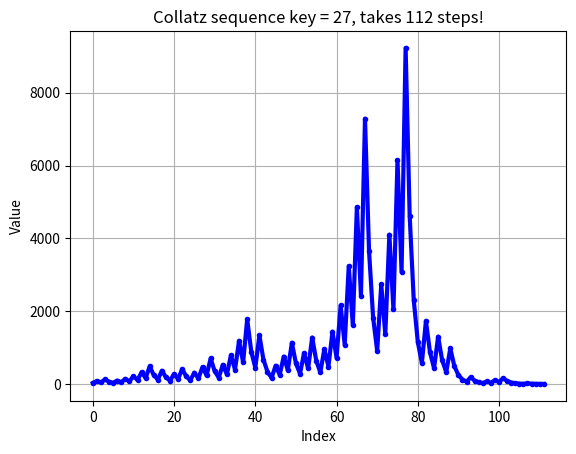
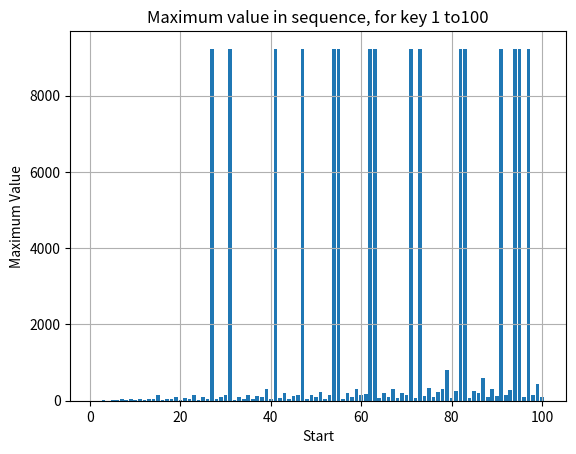
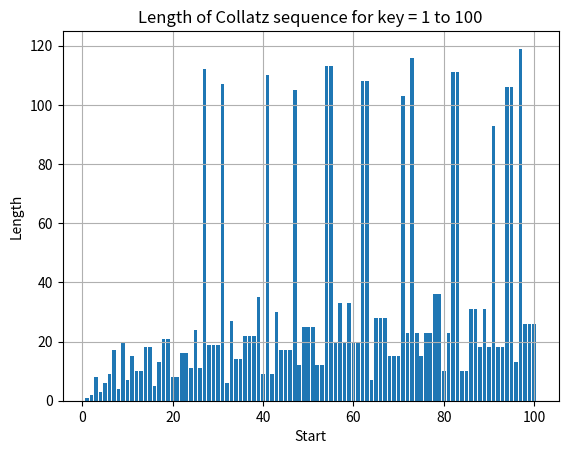

Generate these figures, in order, with matplotlib:
#! /usr/bin/env python3
#
def collatz_test ( ):

#*****************************************************************************80
#
## collatz_test() tests collatz().
#
#  Licensing:
#
#    This code is distributed under the MIT license.
#
#  Modified:
#
#    12 June 2022
#
#  Author:
#
#    John Burkardt
#
  import numpy as np
  import platform

  print ( '' )
  print ( 'collatz_test():' )
  print ( '  python version: ' + platform.python_version ( ) )
  print ( '  numpy version:  ' + np.version.version )
  print ( '  Test collatz().' )

  collatz_test01 ( )
  collatz_count_test ( )
  collatz_test03 ( )
  collatz_test04 ( )
  collatz_inverse_test ( )
  collatz_max_test ( )
  collatz_test06 ( )
  mollatz_test ( )
  nollatz_test ( )
#
#  Terminate.
#
  print ( '' )
  print ( 'collatz_test():' )
  print ( '  Normal end of execution.' )

  return

def collatz ( key ):

#*****************************************************************************80
#
## collatz() computes the Collatz sequence for a given starting point.
#
#  Discussion:
#
#    The Collatz sequence is defined recursively as follows:
#
#      Let T be the current entry of the sequence, and U the next:
#
#      If T = 1, the sequence terminates (or U = 1, your choice)
#      Else if T is even, U = T / 2
#      Else (if T is odd, and greater than 1) U = 3 * T + 1.
#
#  Licensing:
#
#    This code is distributed under the MIT license.
#
#  Modified:
#
#    12 June 2022
#
#  Author:
#
#    John Burkardt
#
#  Input:
#
#    integer key: the starting point for the sequence.
#    key must be positive.
#
#  Output:
#
#    integer S[*]: the Collatz sequence, starting with key.
#    Once the sequence reaches the value 1, no more entries are computed.
#
  import numpy as np

  s = []

  if ( key <= 0 ):
    return s

  t = key
  s.append ( t )

  while ( t != 1 ):

    if ( ( t % 2 ) == 0 ):
      t = t // 2
    else:
      t = 3 * t + 1

    s.append ( t )

  return s

def collatz_count ( key ):

#*****************************************************************************80
#
## collatz_count(): length of the Collatz sequence for a given starting point.
#
#  Discussion:
#
#    The Collatz sequence is defined recursively as follows:
#
#      Let T be the current entry of the sequence, and U the next:
#
#      If T = 1, the sequence terminates (or U = 1, your choice)
#      Else if T is even, U = T / 2
#      Else (if T is odd, and greater than 1) U = 3 * T + 1.
#
#  Licensing:
#
#    This code is distributed under the MIT license.
#
#  Modified:
#
#    12 June 2022
#
#  Author:
#
#    John Burkardt
#
#  Input:
#
#    integer key, the starting point for the sequence.
#    key must be positive.
#
#  Output:
#
#    integer N, the length of the sequence.
#
  if ( key <= 0 ):
    n = -1
    return n

  n = 1
  t = key

  while ( t != 1 ):

    if ( ( t % 2 ) == 0 ):
      t = t // 2
    else:
      t = 3 * t + 1

    n = n + 1

  return n

def collatz_count_test ( ):

#*****************************************************************************80
#
## collatz_count_test() tests collatz_count().
#
#  Licensing:
#
#    This code is distributed under the MIT license.
#
#  Modified:
#
#    13 June 2022
#
#  Author:
#
#    John Burkardt
#
  print ( '' )
  print ( 'collatz_count_test():' )
  print ( '  collatz_count() computes the length of the Collatz sequence' )
  print ( '  for a given key.' )

  for key in range ( 1, 101 ):
      
    n = collatz_count ( key )
    print ( '  %4d  %8d' % ( key, n ) )

  return

def collatz_inverse ( n ):

#*****************************************************************************80
#
## collatz_inverse() returns the Collatz preimage of a set of integers.
#
#  Licensing:
#
#    This code is distributed under the MIT license.
#
#  Modified:
#
#    10 October 2024
#
#  Author:
#
#    John Burkardt
#
#  Input:
#
#    integer n[*]: a numpy array of integers.
#
#  Output:
#
#    integer Tn[*]: the Collatz preimages of the values in n.
#
  import numpy as np
#
#  Compute even preimages.
#
  Tn = 2 * n.copy ( )
#
#  We don't count 1-->4
#
  two = ( n % 3 == 1 ) & ( n != 4 )
  S = ( n[two] - 1 ) // 3
#
#  Add odd preimages.
#
  for s in S:
    if ( s % 2 == 1 ):
      Tn = np.append ( Tn, s )
#
#  Unique, sorted list.
#
  Tn = np.unique ( Tn )

  return Tn

def collatz_inverse_test ( ):

#*****************************************************************************80
#
## collatz_inverse_test() tests collatz_inverse().
#
#  Licensing:
#
#    This code is distributed under the MIT license.
#
#  Modified:
#
#    10 October 2024
#
#  Author:
#
#    John Burkardt
#
  import numpy as np

  print ( '' )
  print ( 'collatz_inverse_test():' )
  print ( '  collatz_inverse() computes the preimage of a set of' )
  print ( '  integers under the Collatz transformation.' )

  for step in range ( 0, 8 ):
      
    if ( step == 0 ):
      n = np.array ( [ 7 ] )
    else:
      n = collatz_inverse ( n )

    print ( n )

  return

def collatz_max ( key ):

#*****************************************************************************80
#
## collatz_max() returns the largest element of a Collatz sequence.
#
#  Discussion:
#
#    The Collatz sequence is defined recursively as follows:
#
#      Let T be the current entry of the sequence, and U the next:
#
#      If T = 1, the sequence terminates (or U = 1, your choice)
#      Else if T is even, U = T / 2
#      Else (if T is odd, and greater than 1) U = 3 * T + 1.
#
#  Licensing:
#
#    This code is distributed under the MIT license.
#
#  Modified:
#
#    12 June 2022
#
#  Author:
#
#    John Burkardt
#
#  Input:
#
#    integer key, the starting point for the sequence.
#    key must be positive.
#
#  Output:
#
#    integer M: the maximum element of the sequence.
#
  m = key

  if ( key <= 0 ):
    return m

  t = key

  while ( t != 1 ):

    if ( ( t % 2 ) == 0 ):
      t = t // 2
    else:
      t = 3 * t + 1

    m = max ( m, t )

  return m

def collatz_max_test ( ):

#*****************************************************************************80
#
## collatz_max_test() tests collatz_max().
#
#  Discussion:
#
#    Plot the maximum value in a Collatz sequence starting at n,
#    for n between 1 and 100.
#
#  Licensing:
#
#    This code is distributed under the MIT license.
#
#  Modified:
#
#    13 June 2022
#
#  Author:
#
#    John Burkardt
#
  import matplotlib.pyplot as plt
  import numpy as np

  print ( '' )
  print ( 'collatz_max_test():' )
  print ( '  Plot the Collatz max values' )

  n = 100
  t = np.linspace ( 1, n, n )
  m = np.zeros ( n )

  for key in range ( 1, n + 1 ):
    m[key-1] = collatz_max ( key )

  plt.bar ( t, m ) 
  plt.grid ( True )
  plt.xlabel ( 'Start' )
  plt.ylabel ( 'Maximum Value' )
  plt.title ( 'Maximum value in sequence, for key 1 to' + str ( n ) )
  filename = 'collatz_max.png'
  plt.savefig ( filename )
  print ( '  Graphics saved as "' + filename + '"' )
  plt.show ( block = False )
  plt.close ( )

  return

def collatz_test01 ( ):

#*****************************************************************************80
#
## collatz_test01() tests collatz().
#
#  Licensing:
#
#    This code is distributed under the MIT license.
#
#  Modified:
#
#    12 June 2022
#
#  Author:
#
#    John Burkardt
#
  import numpy as np

  test_num = 5
  key_test = np.array ( [ 5, 6, 19, 27, 95 ] )

  print ( '' )
  print ( 'collatz_test01():' )
  print ( '  collatz() computes the Collatz sequence for a given key.' )

  for key in key_test:

    s = collatz ( key )
    n = len ( s )

    print ( '' )
    print ( '  key:', key )
    print ( '  Sequence length:', n )
    print ( '' )
    print ( s )

  return

def collatz_test03 ( ):

#*****************************************************************************80
#
## collatz_test03() tests writes data to files.
#
#  Licensing:
#
#    This code is distributed under the MIT license.
#
#  Modified:
#
#    13 June 2022
#
#  Author:
#
#    John Burkardt
#
  import numpy as np

  print ( '' )
  print ( 'collatz_test03():' )
  print ( '  Write Collatz sequence data to a file.' )

  key = 27
  s = collatz ( key )
 
  filename = 'collatz_27.txt'
  np.savetxt ( filename, s )
  print ( '  Data saved as "' + filename + '"' )
    
  n = 100
  c = np.zeros ( n )
  for key in range ( 1, n + 1 ):
    c[key-1] = collatz_count ( key )

  filename = 'collatz_count.txt'
  np.savetxt ( filename, c )
  print ( '  Data saved as "' + filename + '"' )

  return

def collatz_test04 ( ):

#*****************************************************************************80
#
## collatz_test04() plots the points of a Collatz sequence.
#
#  Licensing:
#
#    This code is distributed under the MIT license.
#
#  Modified:
#
#    12 June 2022
#
#  Author:
#
#    John Burkardt
#
  import matplotlib.pyplot as plt

  print ( '' )
  print ( 'collatz_test04():' )
  print ( '  Plot the points of a Collatz sequence.' )

  key = 27
  s = collatz ( key )
  n = len ( s )

  plt.plot ( s, 'b.-', linewidth = 3 )
  plt.grid ( True )
  plt.xlabel ( 'Index' )
  plt.ylabel ( 'Value' )
  plt.title ( 'Collatz sequence key = 27, takes ' + str ( n ) + ' steps!' )
  filename = 'collatz_sequence_27.png'
  plt.savefig ( filename )
  print ( '  Graphics saved as "' + filename + '"' )
  plt.show ( block = False )
  plt.close ( )

  return

def collatz_test06 ( ):

#*****************************************************************************80
#
## collatz_test06() plots the Collatz count.
#
#  Licensing:
#
#    This code is distributed under the MIT license.
#
#  Modified:
#
#    13 June 2022
#
#  Author:
#
#    John Burkardt
#
  import matplotlib.pyplot as plt
  import numpy as np

  n = 100

  print ( '' )
  print ( 'collatz_test06():' )
  print ( '  Plot the Collatz count for starting values 1 to', n )

  t = np.linspace ( 1, n, n )
  c = np.zeros ( n )
  for key in range (  1, n + 1 ):
    c[key-1] = collatz_count ( key )

  plt.bar ( t, c )
  plt.grid ( True )
  plt.xlabel ( 'Start' )
  plt.ylabel ( 'Length' )
  plt.title ( 'Length of Collatz sequence for key = 1 to ' + str ( n ) )
  filename = 'collatz_count.png'
  plt.savefig ( filename )
  print ( '  Graphics saved as "' + filename + '"' )
  plt.show ( block = False )
  plt.close ( )

  return

def mollatz ( key ):

#*****************************************************************************80
#
## mollatz() computes the mollatz sequence for a given starting point.
#
#  Discussion:
#
#    The mollatz sequence is defined recursively as follows:
#
#      Let T be the current entry of the sequence, and U the next:
#
#      If T = repeats a previous value, the sequence terminates
#      Else if T is even, U = T / 2
#      Else (if T is odd, and greater than 1) U = 3 * T - 1.
#
#  Licensing:
#
#    This code is distributed under the MIT license.
#
#  Modified:
#
#    12 June 2022
#
#  Author:
#
#    John Burkardt
#
#  Input:
#
#    integer key: the starting point for the sequence.
#    key must be positive.
#
#  Output:
#
#    integer S[*]: the mollatz sequence, starting with key.
#
  import numpy as np

  s = []

  if ( key <= 0 ):
    return s

  t = key
  s.append ( t )

  while ( True ):

    if ( ( t % 2 ) == 0 ):
      t = t // 2
    else:
      t = 3 * t - 1
 
    if ( np.any ( s == t ) ):
      s.append ( t )
      break

    s.append ( t )

  return s

def mollatz_test ( ):

#*****************************************************************************80
#
## mollatz_test() tests mollatz().
#
#  Licensing:
#
#    This code is distributed under the MIT license.
#
#  Modified:
#
#    12 June 2022
#
#  Author:
#
#    John Burkardt
#
  import numpy as np

  key_test = np.array ( [ 5, 6, 19, 27, 95 ] )

  print ( '' )
  print ( 'mollatz_test()' )
  print ( '  mollatz() computes the Mollatz sequence for a given key.' )

  for key in key_test:

    s = mollatz ( key )
    n = len ( s )

    print ( '' )
    print ( '  key:', key )
    print ( '  Sequence length:', n )
    print ( '' )
    print ( s )

  return

def nollatz ( key ):

#*****************************************************************************80
#
## nollatz() computes the "Nollatz" sequence for a given starting point.
#
#  Discussion:
#
#    The Nollatz sequence is defined recursively as follows:
#
#      Let T be the current entry of the sequence, and U the next:
#
#      If T = 1, the sequence terminates (or U = 1, your choice)
#      Else if T is even, U = T / 2
#      Else (if T is odd, and greater than 1) U = T + 1.
#
#    It can be shown that, for any starting point, the sequence always
#    terminates at 1 in finitely many steps.
#
#  Licensing:
#
#    This code is distributed under the MIT license.
#
#  Modified:
#
#    12 June 2022
#
#  Author:
#
#    John Burkardt
#
#  Input:
#
#    integer key: the starting point for the sequence.
#    key must be positive.
#
#  Output:
#
#    integer S[*]: the Nollatz sequence, starting with key.
#    Once the sequence reaches the value 1, no more entries are computed.
#
  import numpy as np

  s = []

  if ( key <= 0 ):
    return s

  t = key
  s.append ( t )

  while ( t != 1 ):

    if ( ( t % 2 ) == 0 ):
      t = t // 2
    else:
      t = t + 1

    s.append ( t )

  return s

def nollatz_test ( ):

#*****************************************************************************80
#
## nollatz_test() tests nollatz().
#
#  Licensing:
#
#    This code is distributed under the MIT license.
#
#  Modified:
#
#    12 June 2022
#
#  Author:
#
#    John Burkardt
#
  import numpy as np

  key_test = np.array ( [ 5, 6, 19, 27, 95 ] )

  print ( '' )
  print ( 'nollatz_test():' )
  print ( '  nollatz() computes the Nollatz sequence for a given key.' )

  for key in key_test:

    s = nollatz ( key )
    n = len ( s )

    print ( '' )
    print ( '  key:', key )
    print ( '  Sequence length:', n )
    print ( '' )
    print ( s )

  return

def timestamp ( ):

#*****************************************************************************80
#
## timestamp() prints the date as a timestamp.
#
#  Licensing:
#
#    This code is distributed under the MIT license. 
#
#  Modified:
#
#    21 August 2019
#
#  Author:
#
#    John Burkardt
#
  import time

  t = time.time ( )
  print ( time.ctime ( t ) )

  return

if ( __name__ == '__main__' ):
  timestamp ( )
  collatz_test ( )
  timestamp ( )
